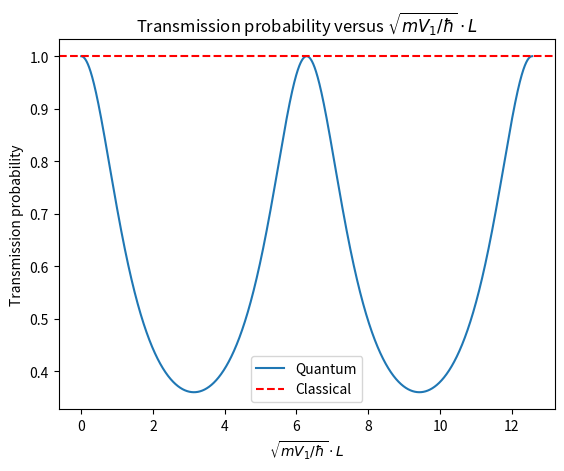

This figure's Python source:
import numpy as np
import matplotlib.pyplot as plt

# Define the function for the transmission probability
def T(x):
    return 9 / (17 - 8*np.cos(x))

# Define the range of x values to plot
x = np.linspace(0, 4*np.pi, 10000)

# Evaluate the function for each x value
y = T(x)

# Create the plot
plt.plot(x, y, label="Quantum")
plt.xlabel(r"$\sqrt{mV_{1}/\hbar} \cdot L$")
plt.ylabel("Transmission probability")
plt.title("Transmission probability versus $\sqrt{mV_{1}/\hbar} \cdot L$")

# Add a horizontal line at y=1
plt.axhline(y=1, color='r', linestyle='--', label="Classical")

# Add a legend to the plot
plt.legend()

plt.savefig("A finite potential barrier T.png")
plt.show()
